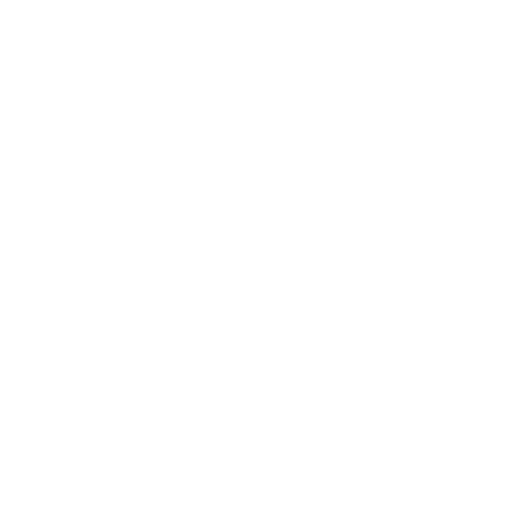
t = 0.00 s
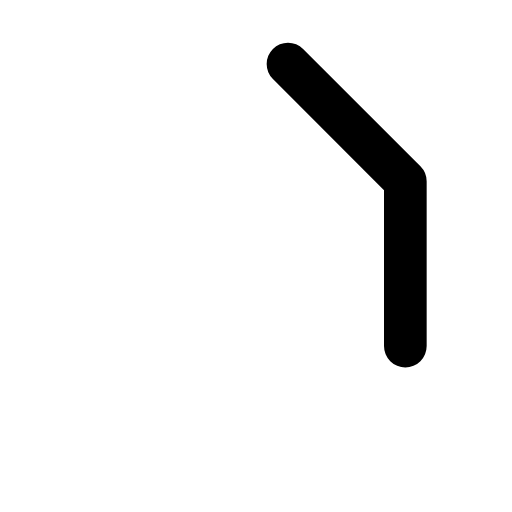
t = 0.15 s
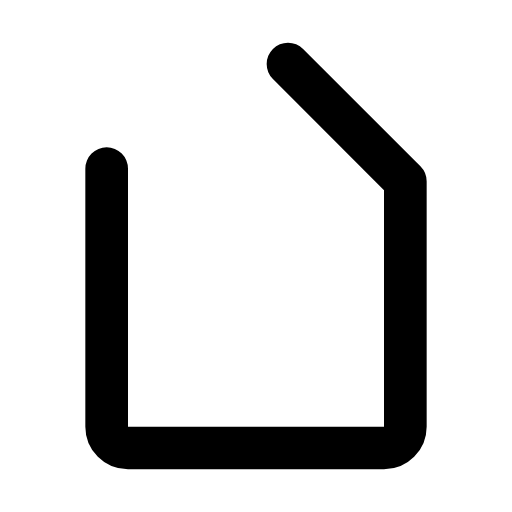
t = 0.45 s
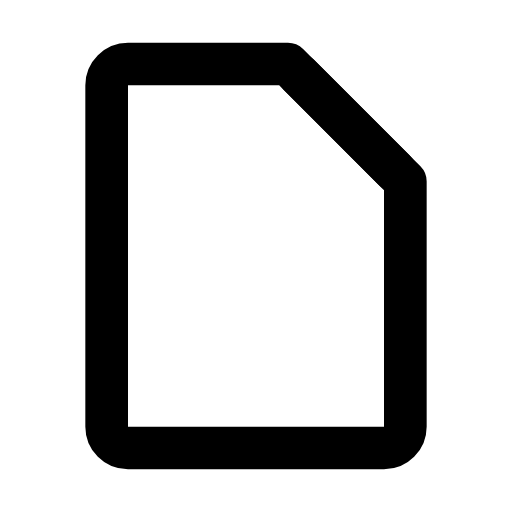
t = 0.60 s
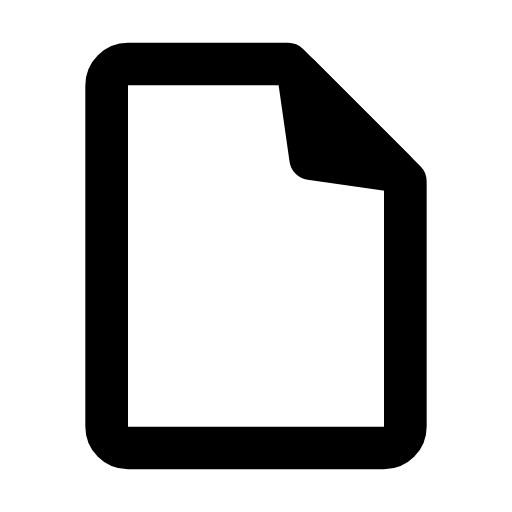
t = 0.75 s
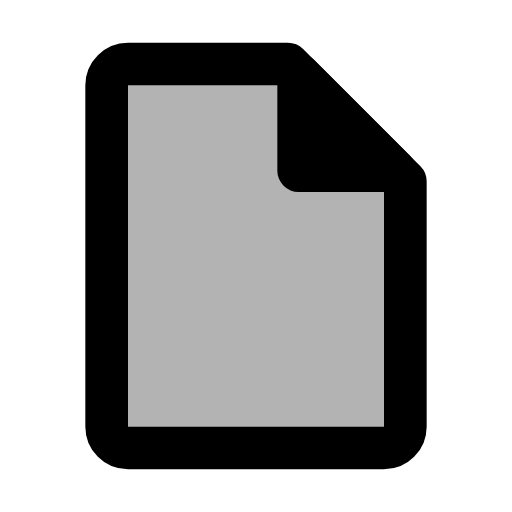
t = 0.95 s

The animated SVG that drew these frames (rendered in a browser with its animation timeline set to each time). Animation: 4 SMIL elements (animate=3,set=1); one cycle of 0.95 s.

<svg viewBox="0 0 24 24" xmlns="http://www.w3.org/2000/svg"><g fill="currentColor" stroke="currentColor" stroke-linecap="round" stroke-linejoin="round" stroke-width="2"><path d="M13.5 3l5.5 5.5v11.5c0 0.55 -0.45 1 -1 1h-12c-0.55 0 -1 -0.45 -1 -1v-16c0 -0.55 0.45 -1 1 -1Z" fill-opacity="0" stroke-dasharray="62"><animate attributeName="stroke-dashoffset" dur="0.6s" fill="freeze" values="62;0"/><animate attributeName="fill-opacity" begin="0.8s" dur="0.15s" fill="freeze" to="0.3"/></path><path d="M14 3.5l0 4.5l4.5 0Z" opacity="0"><set attributeName="opacity" to="1" begin="0.6s" fill="freeze"/><animate attributeName="d" begin="0.6s" dur="0.2s" fill="freeze" values="M14 3.5l2.25 2.25l2.25 2.25Z;M14 3.5l0 4.5l4.5 0Z"/></path></g></svg>
